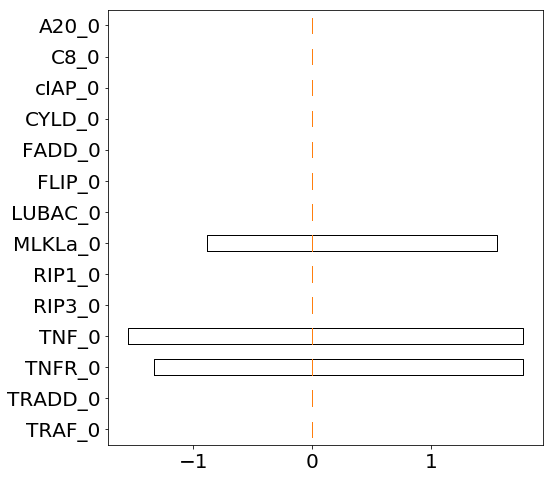

Values plotted in this chart, from the file beside it:
0.000000000000000000e+00, 0.000000000000000000e+00, 0.000000000000000000e+00, 0.000000000000000000e+00, 0.000000000000000000e+00, 0.000000000000000000e+00, 0.000000000000000000e+00, 0.000000000000000000e+00, 0.000000000000000000e+00, 0.000000000000000000e+00, 0.000000000000000000e+00, 0.000000000000000000e+00, 0.000000000000000000e+00, 0.000000000000000000e+00, 0.000000000000000000e+00, 0.000000000000000000e+00, 0.000000000000000000e+00, 0.000000000000000000e+00, 0.000000000000000000e+00, 0.000000000000000000e+00, 0.000000000000000000e+00, 0.000000000000000000e+00, 0.000000000000000000e+00, 0.000000000000000000e+00
2.220962101880790684e-01, 2.220962101880790684e-01, 2.220962101880790684e-01, 2.220962101880790684e-01, 2.220962101880790684e-01, 0.000000000000000000e+00, 0.000000000000000000e+00, 0.000000000000000000e+00, 0.000000000000000000e+00, 0.000000000000000000e+00, 0.000000000000000000e+00, 0.000000000000000000e+00, 0.000000000000000000e+00, 0.000000000000000000e+00, 0.000000000000000000e+00, 0.000000000000000000e+00, 0.000000000000000000e+00, 0.000000000000000000e+00, 0.000000000000000000e+00, 0.000000000000000000e+00, 0.000000000000000000e+00, 0.000000000000000000e+00, 0.000000000000000000e+00, 0.000000000000000000e+00
3.775635573197236194e+00, 3.775635573197236194e+00, 3.775635573197236194e+00, 3.775635573197236194e+00, 3.775635573197236194e+00, 1.776769681504578813e+00, 1.776769681504578813e+00, 1.776769681504578813e+00, 1.776769681504578813e+00, 1.776769681504578813e+00, 0.000000000000000000e+00, 0.000000000000000000e+00, 0.000000000000000000e+00, 0.000000000000000000e+00, 0.000000000000000000e+00, -1.332577261128438550e+00, -1.332577261128438550e+00, -1.332577261128438550e+00, -1.332577261128438550e+00, -1.332577261128438550e+00, -2.665154522256877101e+00, -2.665154522256877101e+00, -2.665154522256877101e+00, -2.665154522256877101e+00
3.997731783385315651e+00, 3.997731783385315651e+00, 3.997731783385315651e+00, 3.997731783385315651e+00, 3.997731783385315651e+00, 1.776769681504578813e+00, 1.776769681504578813e+00, 1.776769681504578813e+00, 1.776769681504578813e+00, 1.776769681504578813e+00, 0.000000000000000000e+00, 0.000000000000000000e+00, 0.000000000000000000e+00, 0.000000000000000000e+00, 0.000000000000000000e+00, -1.554673471316499800e+00, -1.554673471316499800e+00, -1.554673471316499800e+00, -1.554673471316499800e+00, -1.554673471316499800e+00, -2.887250732444938350e+00, -2.887250732444938350e+00, -2.887250732444938350e+00, -2.887250732444938350e+00
0.000000000000000000e+00, 0.000000000000000000e+00, 0.000000000000000000e+00, 0.000000000000000000e+00, 0.000000000000000000e+00, 0.000000000000000000e+00, 0.000000000000000000e+00, 0.000000000000000000e+00, 0.000000000000000000e+00, 0.000000000000000000e+00, 0.000000000000000000e+00, 0.000000000000000000e+00, 0.000000000000000000e+00, 0.000000000000000000e+00, 0.000000000000000000e+00, 0.000000000000000000e+00, 0.000000000000000000e+00, 0.000000000000000000e+00, 0.000000000000000000e+00, 0.000000000000000000e+00, 0.000000000000000000e+00, 0.000000000000000000e+00, 0.000000000000000000e+00, 0.000000000000000000e+00
0.000000000000000000e+00, 0.000000000000000000e+00, 0.000000000000000000e+00, 0.000000000000000000e+00, 0.000000000000000000e+00, 0.000000000000000000e+00, 0.000000000000000000e+00, 0.000000000000000000e+00, 0.000000000000000000e+00, 0.000000000000000000e+00, 0.000000000000000000e+00, 0.000000000000000000e+00, 0.000000000000000000e+00, 0.000000000000000000e+00, 0.000000000000000000e+00, 0.000000000000000000e+00, 0.000000000000000000e+00, 0.000000000000000000e+00, 0.000000000000000000e+00, 0.000000000000000000e+00, 0.000000000000000000e+00, 0.000000000000000000e+00, 0.000000000000000000e+00, 0.000000000000000000e+00
3.331443152821095932e+00, 3.331443152821095932e+00, 3.331443152821095932e+00, 3.331443152821095932e+00, 3.331443152821095932e+00, 1.554673471316517563e+00, 1.554673471316517563e+00, 1.554673471316517563e+00, 1.554673471316517563e+00, 1.554673471316517563e+00, 0.000000000000000000e+00, 0.000000000000000000e+00, 0.000000000000000000e+00, 0.000000000000000000e+00, 0.000000000000000000e+00, -8.883848407522803026e-01, -8.883848407522803026e-01, -8.883848407522803026e-01, -8.883848407522803026e-01, -8.883848407522803026e-01, -1.776769681504578813e+00, -1.776769681504578813e+00, -1.776769681504578813e+00, -1.776769681504578813e+00
0.000000000000000000e+00, 0.000000000000000000e+00, 0.000000000000000000e+00, 0.000000000000000000e+00, 0.000000000000000000e+00, 0.000000000000000000e+00, 0.000000000000000000e+00, 0.000000000000000000e+00, 0.000000000000000000e+00, 0.000000000000000000e+00, 0.000000000000000000e+00, 0.000000000000000000e+00, 0.000000000000000000e+00, 0.000000000000000000e+00, 0.000000000000000000e+00, 0.000000000000000000e+00, 0.000000000000000000e+00, 0.000000000000000000e+00, 0.000000000000000000e+00, 0.000000000000000000e+00, 0.000000000000000000e+00, 0.000000000000000000e+00, 0.000000000000000000e+00, 0.000000000000000000e+00
0.000000000000000000e+00, 0.000000000000000000e+00, 0.000000000000000000e+00, 0.000000000000000000e+00, 0.000000000000000000e+00, 0.000000000000000000e+00, 0.000000000000000000e+00, 0.000000000000000000e+00, 0.000000000000000000e+00, 0.000000000000000000e+00, 0.000000000000000000e+00, 0.000000000000000000e+00, 0.000000000000000000e+00, 0.000000000000000000e+00, 0.000000000000000000e+00, 0.000000000000000000e+00, 0.000000000000000000e+00, 0.000000000000000000e+00, 0.000000000000000000e+00, 0.000000000000000000e+00, 0.000000000000000000e+00, 0.000000000000000000e+00, 0.000000000000000000e+00, 0.000000000000000000e+00
0.000000000000000000e+00, 0.000000000000000000e+00, 0.000000000000000000e+00, 0.000000000000000000e+00, 0.000000000000000000e+00, 0.000000000000000000e+00, 0.000000000000000000e+00, 0.000000000000000000e+00, 0.000000000000000000e+00, 0.000000000000000000e+00, 0.000000000000000000e+00, 0.000000000000000000e+00, 0.000000000000000000e+00, 0.000000000000000000e+00, 0.000000000000000000e+00, 0.000000000000000000e+00, 0.000000000000000000e+00, 0.000000000000000000e+00, 0.000000000000000000e+00, 0.000000000000000000e+00, 0.000000000000000000e+00, 0.000000000000000000e+00, 0.000000000000000000e+00, 0.000000000000000000e+00
0.000000000000000000e+00, 0.000000000000000000e+00, 0.000000000000000000e+00, 0.000000000000000000e+00, 0.000000000000000000e+00, 0.000000000000000000e+00, 0.000000000000000000e+00, 0.000000000000000000e+00, 0.000000000000000000e+00, 0.000000000000000000e+00, 0.000000000000000000e+00, 0.000000000000000000e+00, 0.000000000000000000e+00, 0.000000000000000000e+00, 0.000000000000000000e+00, 0.000000000000000000e+00, 0.000000000000000000e+00, 0.000000000000000000e+00, 0.000000000000000000e+00, 0.000000000000000000e+00, 0.000000000000000000e+00, 0.000000000000000000e+00, 0.000000000000000000e+00, 0.000000000000000000e+00
0.000000000000000000e+00, 0.000000000000000000e+00, 0.000000000000000000e+00, 0.000000000000000000e+00, 0.000000000000000000e+00, 0.000000000000000000e+00, 0.000000000000000000e+00, 0.000000000000000000e+00, 0.000000000000000000e+00, 0.000000000000000000e+00, 0.000000000000000000e+00, 0.000000000000000000e+00, 0.000000000000000000e+00, 0.000000000000000000e+00, 0.000000000000000000e+00, 0.000000000000000000e+00, 0.000000000000000000e+00, 0.000000000000000000e+00, 0.000000000000000000e+00, 0.000000000000000000e+00, 0.000000000000000000e+00, 0.000000000000000000e+00, 0.000000000000000000e+00, 0.000000000000000000e+00
0.000000000000000000e+00, 0.000000000000000000e+00, 0.000000000000000000e+00, 0.000000000000000000e+00, 0.000000000000000000e+00, 0.000000000000000000e+00, 0.000000000000000000e+00, 0.000000000000000000e+00, 0.000000000000000000e+00, 0.000000000000000000e+00, 0.000000000000000000e+00, 0.000000000000000000e+00, 0.000000000000000000e+00, 0.000000000000000000e+00, 0.000000000000000000e+00, 0.000000000000000000e+00, 0.000000000000000000e+00, 0.000000000000000000e+00, 0.000000000000000000e+00, 0.000000000000000000e+00, 0.000000000000000000e+00, 0.000000000000000000e+00, 0.000000000000000000e+00, 0.000000000000000000e+00
0.000000000000000000e+00, 0.000000000000000000e+00, 0.000000000000000000e+00, 0.000000000000000000e+00, 0.000000000000000000e+00, 0.000000000000000000e+00, 0.000000000000000000e+00, 0.000000000000000000e+00, 0.000000000000000000e+00, 0.000000000000000000e+00, 0.000000000000000000e+00, 0.000000000000000000e+00, 0.000000000000000000e+00, 0.000000000000000000e+00, 0.000000000000000000e+00, 0.000000000000000000e+00, 0.000000000000000000e+00, 0.000000000000000000e+00, 0.000000000000000000e+00, 0.000000000000000000e+00, 0.000000000000000000e+00, 0.000000000000000000e+00, 0.000000000000000000e+00, 0.000000000000000000e+00
